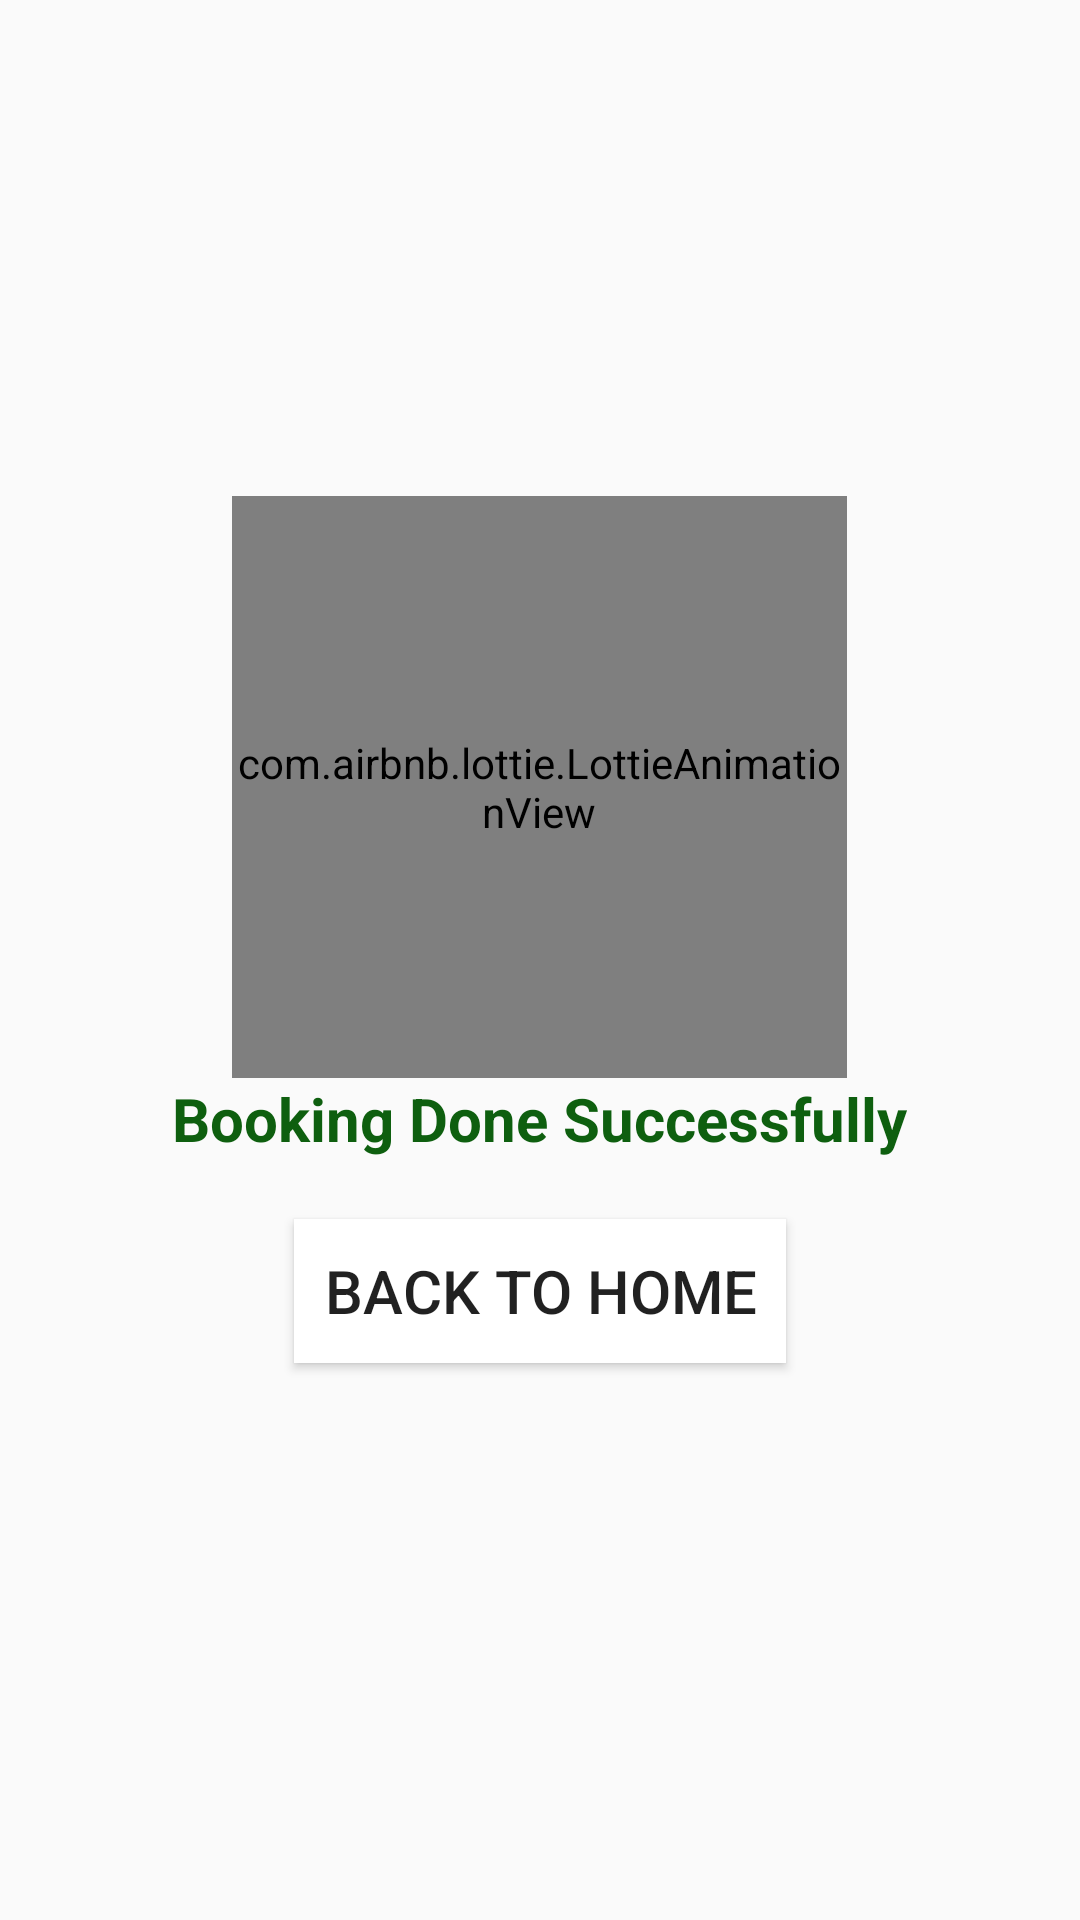

Android layout source for this screen:
<!-- AndroidManifest.xml: application theme Theme.ChefKart -->
<!-- res/layout/activity_thanku.xml -->
<?xml version="1.0" encoding="utf-8"?>
<LinearLayout xmlns:android="http://schemas.android.com/apk/res/android"
    xmlns:app="http://schemas.android.com/apk/res-auto"
    xmlns:tools="http://schemas.android.com/tools"
    android:id="@+id/main"
    android:layout_width="match_parent"
    android:layout_height="match_parent"
    android:gravity="center"
    android:orientation="vertical">

    <com.airbnb.lottie.LottieAnimationView
        android:id="@+id/anim"
        android:layout_width="205dp"
        android:layout_height="194dp"
        app:lottie_rawRes="@raw/thank"
        app:lottie_autoPlay="true"
        app:lottie_loop="true"/>

    <TextView
        android:layout_width="wrap_content"
        android:layout_height="wrap_content"
        android:textSize="20sp"
        android:textStyle="bold"
        android:textColor="#0E5F0F"
        android:text="Booking Done Successfully"/>

    <Button
        android:id="@+id/btnHome"
        android:layout_width="wrap_content"
        android:layout_height="wrap_content"
        android:text="Back to Home"
        android:background="@color/white"
        android:textSize="20dp"
        android:layout_margin="20dp"
        android:paddingStart="10dp"
        android:paddingEnd="10dp"
        android:textColor="@color/grey_font" />

</LinearLayout>
<!-- resources referenced by this layout -->
<resources>
  <style name="Theme.ChefKart" parent="Theme.AppCompat.DayNight.NoActionBar">
          
          <item name="colorPrimary">@color/purple_500</item>
          <item name="colorPrimaryVariant">@color/purple_700</item>
          <item name="colorOnPrimary">@color/white</item>
          
          <item name="colorSecondary">@color/teal_200</item>
          <item name="colorSecondaryVariant">@color/teal_700</item>
          <item name="colorOnSecondary">@color/black</item>
          
          <item name="android:statusBarColor">?attr/colorPrimaryVariant</item>
          
      </style>
  <!-- not gathered from this repository: default colours our renderer supplied (Android Studio template values) -->
  <color name="purple_500">#FF6200EE</color>
  <color name="purple_700">#FF3700B3</color>
  <color name="teal_200">#FF03DAC5</color>
  <color name="teal_700">#FF018786</color>
  <color name="black">#FF000000</color>
  <color name="white">#FFFFFFFF</color>
</resources>
